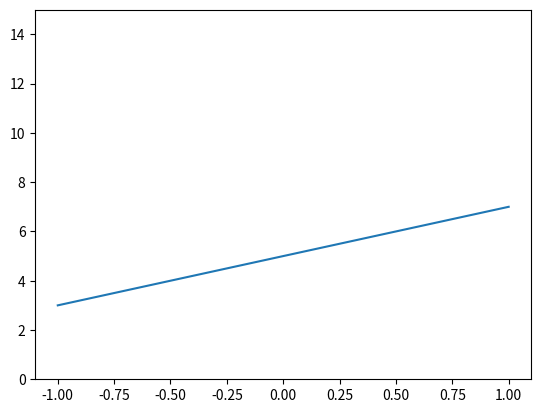

Here is the Python script that generated this plot:
import numpy as np
import matplotlib.pyplot as plt

A = np.random.randint(-1,2,15)
plt.plot([-1,0,1],[i for i in map(sum, [A==-1,A==0,A==1])])
plt.ylim(0,15)